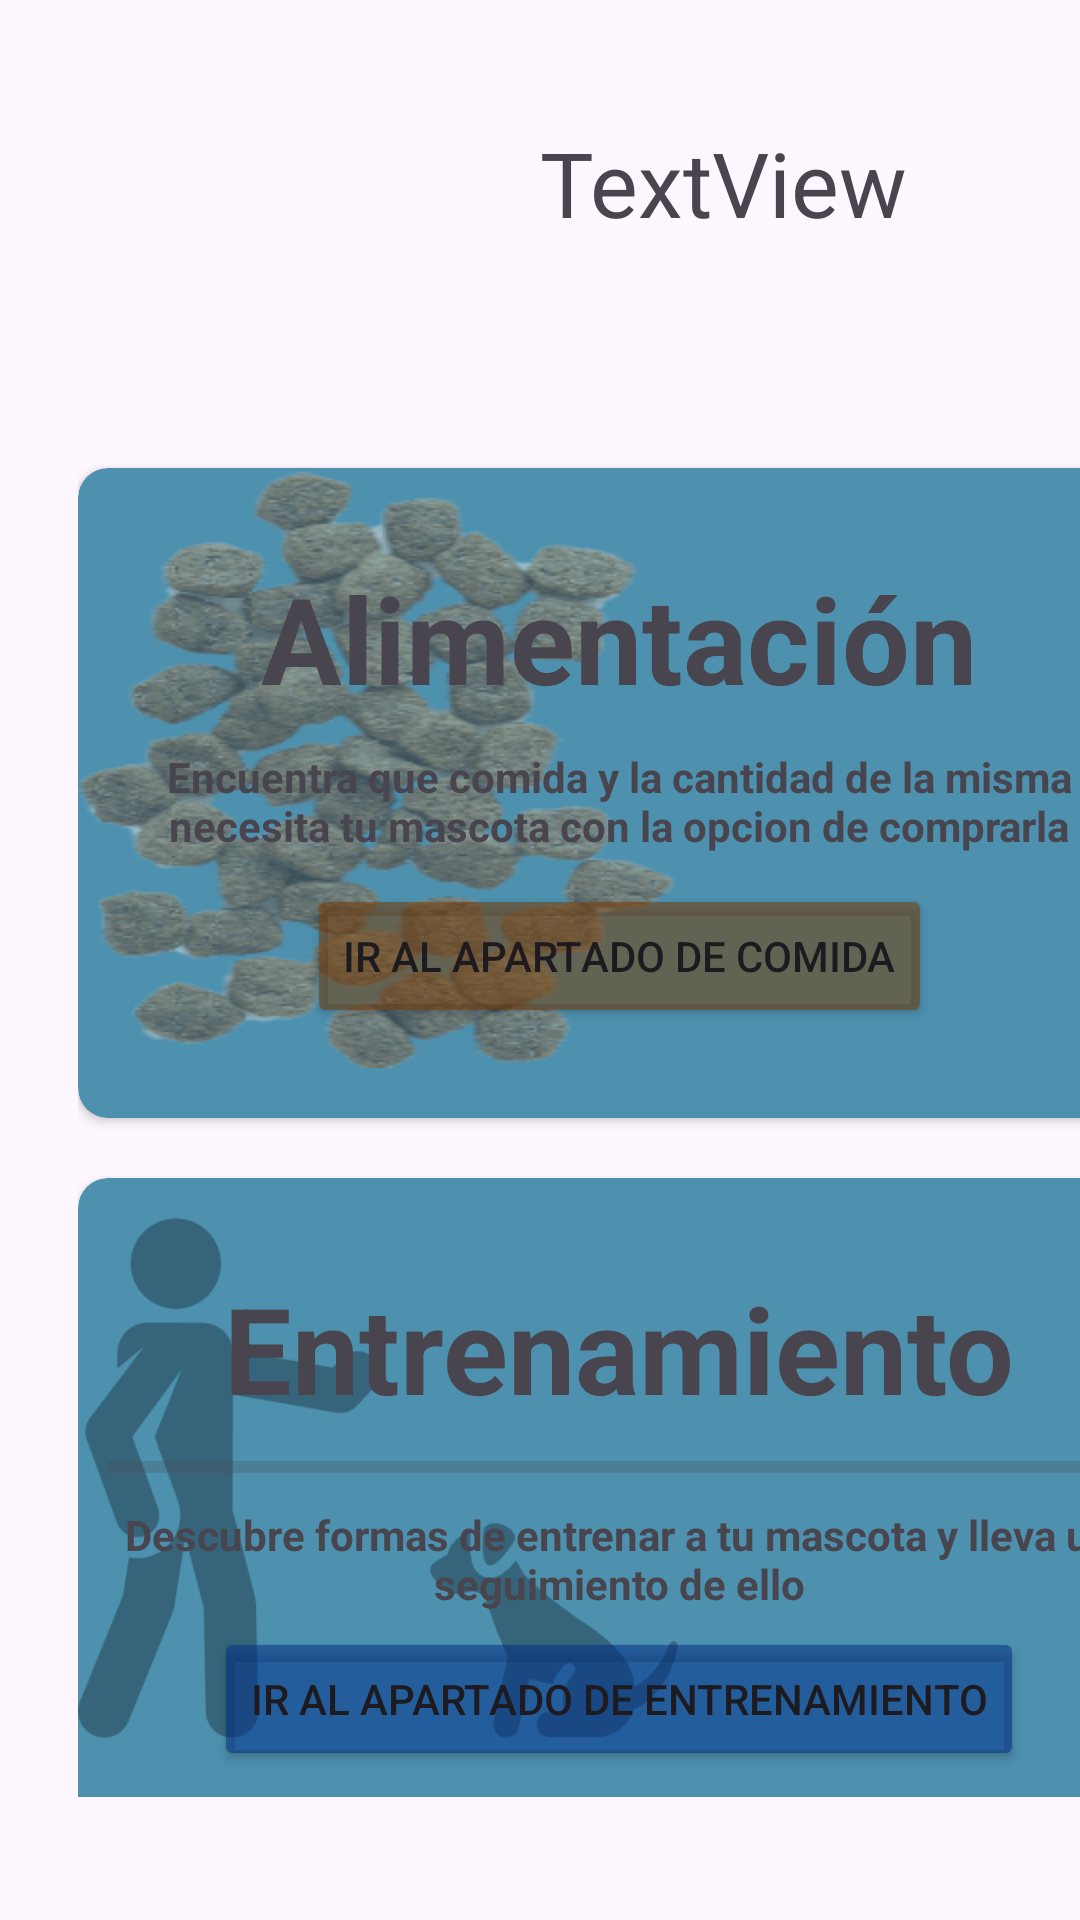

Reconstruct the res/layout file that produces this screen, plus the resources it refers to.
<!-- AndroidManifest.xml: application theme Theme.TFGDAM2 -->
<!-- res/layout/fragment_main.xml -->
<?xml version="1.0" encoding="utf-8"?>
<FrameLayout xmlns:android="http://schemas.android.com/apk/res/android"
    xmlns:app="http://schemas.android.com/apk/res-auto"
    xmlns:tools="http://schemas.android.com/tools"
    android:layout_width="match_parent"
    android:layout_height="match_parent"
    android:layout_gravity="center"
    tools:context=".clases_alternativas.MainFragment">

    <androidx.constraintlayout.widget.ConstraintLayout
        android:layout_width="match_parent"
        android:layout_height="match_parent"
        android:layout_gravity="center_horizontal">

        <LinearLayout
            android:id="@+id/linearLayout2"
            android:layout_width="match_parent"
            android:layout_height="120dp"
            android:layout_marginStart="1dp"
            android:layout_marginTop="1dp"
            android:layout_marginEnd="1dp"
            android:orientation="horizontal"
            app:layout_constraintEnd_toEndOf="parent"
            app:layout_constraintHorizontal_bias="1.0"
            app:layout_constraintStart_toStartOf="parent"
            app:layout_constraintTop_toTopOf="parent">

            <ImageView
                android:id="@+id/petView"
                android:layout_width="0dp"
                android:layout_height="wrap_content"
                android:layout_weight="1"
                tools:src="@tools:sample/avatars" />

            <TextView
                android:id="@+id/nombrePerro"
                android:layout_width="0dp"
                android:layout_height="match_parent"
                android:layout_weight="1"
                android:gravity="center|start"
                android:text="TextView"
                android:textSize="30dp" />
        </LinearLayout>

        <ScrollView
            android:id="@+id/scrollView3"
            android:layout_width="411dp"
            android:layout_height="488dp"
            android:layout_marginStart="1dp"
            android:layout_marginEnd="1dp"
            android:layout_marginBottom="1dp"
            android:foregroundGravity="center"
            android:padding="10dp"
            app:layout_constraintBottom_toBottomOf="parent"
            app:layout_constraintEnd_toEndOf="parent"
            app:layout_constraintHorizontal_bias="0.0"
            app:layout_constraintStart_toStartOf="parent"
            app:layout_constraintTop_toBottomOf="@+id/linearLayout2"
            app:layout_constraintVertical_bias="0.0">

            <LinearLayout
                android:layout_width="match_parent"
                android:layout_height="wrap_content"
                android:orientation="vertical"
                android:padding="15dp">

                <androidx.cardview.widget.CardView
                    android:layout_width="match_parent"
                    android:layout_height="match_parent"
                    android:layout_gravity="center"
                    android:layout_marginTop="10dp"
                    android:layout_marginBottom="10dp"
                    app:cardBackgroundColor="@color/colorBtn"
                    app:cardCornerRadius="10dp">

                    <ImageView
                        android:layout_width="200dp"
                        android:layout_height="200dp"
                        android:alpha="0.5"
                        android:background="@drawable/foodpettrans" />

                    <LinearLayout
                        android:layout_width="match_parent"
                        android:layout_height="wrap_content"
                        android:layout_marginTop="15dp"
                        android:layout_marginBottom="15dp"
                        android:gravity="center"
                        android:orientation="vertical"
                        android:padding="10dp">


                        <TextView
                            android:layout_width="wrap_content"
                            android:layout_height="wrap_content"
                            android:layout_margin="5dp"
                            android:text="Alimentación"
                            android:textSize="40sp"
                            android:textStyle="bold" />

                        <TextView
                            android:layout_width="wrap_content"
                            android:layout_height="wrap_content"
                            android:layout_margin="5dp"
                            android:gravity="center"
                            android:text="Encuentra que comida y la cantidad de la misma necesita tu mascota con la opcion de comprarla"
                            android:textStyle="bold" />

                        <Button
                            android:id="@+id/btnPetComida"
                            android:layout_width="wrap_content"
                            android:layout_height="wrap_content"
                            android:layout_margin="5dp"
                            android:backgroundTint="@color/colorFood"
                            android:text="Ir al apartado de comida" />
                    </LinearLayout>
                </androidx.cardview.widget.CardView>

                <androidx.cardview.widget.CardView
                    android:layout_width="match_parent"
                    android:layout_height="match_parent"
                    android:layout_marginTop="10dp"
                    android:layout_marginBottom="10dp"
                    app:cardBackgroundColor="@color/colorBtn"
                    app:cardCornerRadius="10dp">

                    <ImageView
                        android:layout_width="200dp"
                        android:layout_height="200dp"
                        android:alpha="0.3"
                        android:background="@drawable/adiestramiento" />

                    <LinearLayout
                        android:layout_width="match_parent"
                        android:layout_height="wrap_content"
                        android:layout_marginTop="15dp"
                        android:layout_marginBottom="15dp"
                        android:gravity="center"
                        android:orientation="vertical"
                        android:padding="10dp">

                        <TextView
                            android:layout_width="wrap_content"
                            android:layout_height="wrap_content"
                            android:layout_margin="5dp"
                            android:text="Entrenamiento"
                            android:textSize="40sp"
                            android:textStyle="bold" />


                        <ProgressBar
                            android:id="@+id/progressBar"
                            style="?android:attr/progressBarStyleHorizontal"
                            android:layout_width="match_parent"
                            android:layout_height="wrap_content" />

                        <TextView
                            android:layout_width="wrap_content"
                            android:layout_height="wrap_content"
                            android:layout_margin="5dp"
                            android:gravity="center"
                            android:text="Descubre formas de entrenar a tu mascota y lleva un seguimiento de ello"
                            android:textStyle="bold" />

                        <Button
                            android:id="@+id/btnPetEntrenamiento"
                            android:layout_width="wrap_content"
                            android:layout_height="wrap_content"
                            android:backgroundTint="@color/colorEntrenamiento"
                            android:text="Ir al apartado de entrenamiento" />
                    </LinearLayout>
                </androidx.cardview.widget.CardView>

                <androidx.cardview.widget.CardView
                    android:layout_width="match_parent"
                    android:layout_height="match_parent"
                    android:layout_marginTop="10dp"
                    android:layout_marginBottom="20dp"
                    app:cardBackgroundColor="@color/colorBtn"
                    app:cardCornerRadius="10dp">

                    <ImageView
                        android:layout_width="200dp"
                        android:layout_height="200dp"
                        android:alpha="0.3"
                        android:background="@drawable/salud" />

                    <LinearLayout
                        android:layout_width="match_parent"
                        android:layout_height="wrap_content"
                        android:layout_marginTop="15dp"
                        android:layout_marginBottom="15dp"
                        android:gravity="center"
                        android:orientation="vertical"
                        android:padding="10dp">

                        <TextView
                            android:layout_width="wrap_content"
                            android:layout_height="wrap_content"
                            android:layout_margin="5dp"
                            android:text="Salud"
                            android:textSize="40sp"
                            android:textStyle="bold" />

                        <TextView
                            android:layout_width="wrap_content"
                            android:layout_height="wrap_content"
                            android:layout_margin="5dp"
                            android:gravity="center"
                            android:text="Encuentra que comida y la cantidad de la misma necesita tu mascota con la opcion de comprarla"
                            android:textStyle="bold" />

                        <Button
                            android:id="@+id/btnPetSalud"
                            android:layout_width="wrap_content"
                            android:layout_height="wrap_content"
                            android:backgroundTint="@color/colorSalud"
                            android:text="Ir al apartado de salud" />
                    </LinearLayout>
                </androidx.cardview.widget.CardView>


            </LinearLayout>
        </ScrollView>

    </androidx.constraintlayout.widget.ConstraintLayout>
</FrameLayout>
<!-- resources referenced by this layout -->
<resources>
  <color name="colorBtn">#4D91AF</color>
  <color name="colorEntrenamiento">#86002E8A</color>
  <color name="colorFood">#86793900</color>
  <color name="colorSalud">#8C3DE864</color>
  <!-- drawable adiestramiento: png bitmap (drawable, 9200 bytes) -->
  <!-- drawable foodpettrans: png bitmap (drawable, 104669 bytes) -->
  <style name="Theme.TFGDAM2" parent="Base.Theme.TFGDAM2" />
  <style name="Base.Theme.TFGDAM2" parent="Theme.Material3.DayNight.NoActionBar">
          
          
      </style>
</resources>
